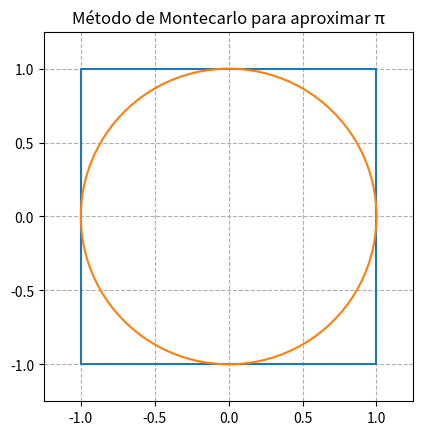

Here is the Python script that generated this plot: (Note: this script raises an exception after producing the figure.)
import matplotlib.pyplot as plt
import numpy as np
import random

plt.grid(linestyle='--') # Cuadrícula
plt.xlim(-1.25,1.25) # Límites
plt.ylim(-1.25,1.25)

plt.gca().set_aspect('equal', adjustable='box') # Ejes

ver_x= [1,1,-1,-1,1] # Cuadrado
ver_y= [1,-1,-1,1,1]
plt.plot(ver_x, ver_y)

theta = np.linspace(0, 2*np.pi, 100) # Circunferencia
xc = np.cos(theta)
yc = np.sin(theta)
plt.plot(xc,yc)



plt.title("Método de Montecarlo para aproximar π")

def montecarlo(number):
    n = 0
    for i in range(1,number+1):
        x_i = random.uniform(-1,1)
        y_i = random.uniform(-1,1)
        if x_i**2+y_i**2 <= 1:
            n += 1
        plt.plot(x_i, y_i, '.', color='black') # Puntos
    return n
def divi(number):
    c = montecarlo(number)
    d = 4*c / number
    return d

print("Hola. Este programa calcula una aproximación de π mediante el método de Montecarlo.")
k = int(input("Ingrese la cantidad de dardos que quiere lanzar: "))
print("π =",divi(k))
plt.show()